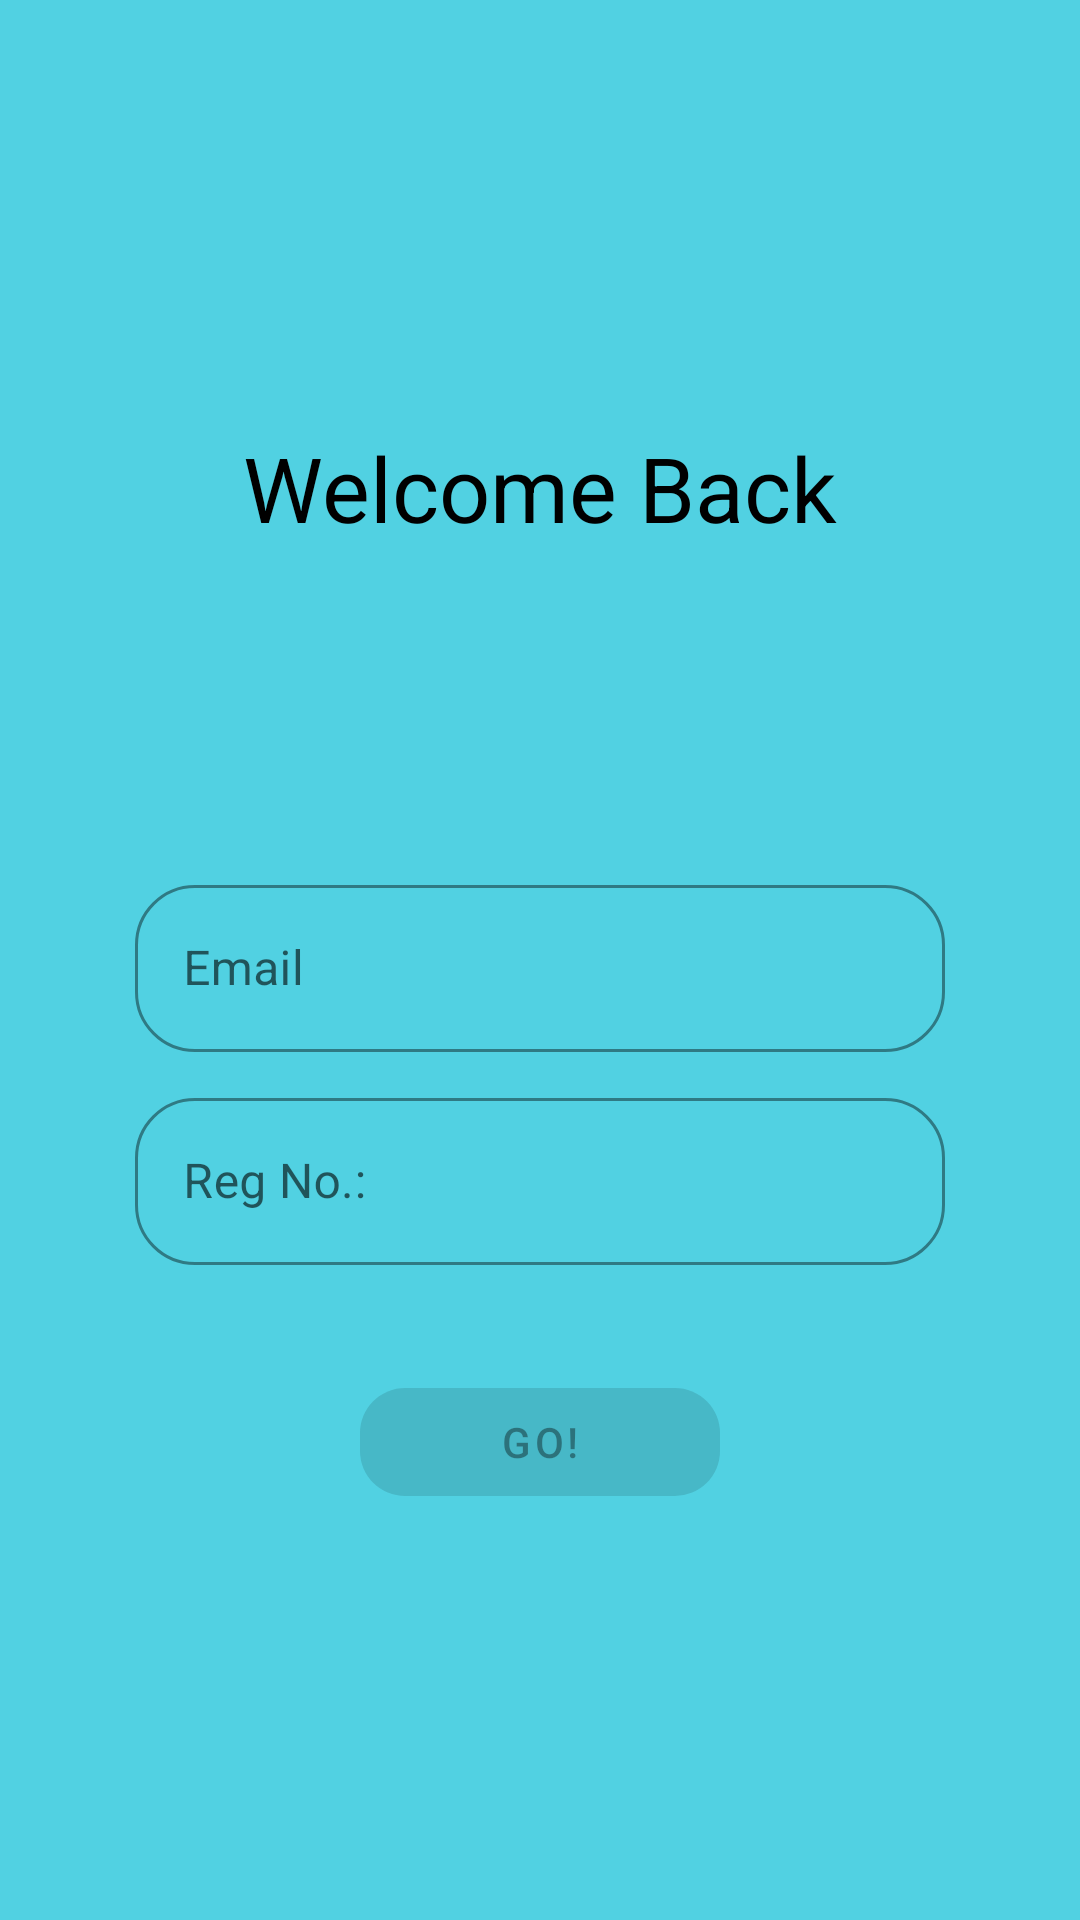

The Android layout XML behind this screen, and the referenced resources:
<!-- AndroidManifest.xml: application theme Theme.Maipady -->
<!-- res/layout/login_fragment.xml -->
<?xml version="1.0" encoding="utf-8"?>
<androidx.constraintlayout.widget.ConstraintLayout xmlns:android="http://schemas.android.com/apk/res/android"
    xmlns:tools="http://schemas.android.com/tools"
    android:layout_width="match_parent"
    android:layout_height="match_parent"
    xmlns:app="http://schemas.android.com/apk/res-auto"
    tools:context=".ui.authentication.login.Login"
    tools:ignore="HardcodedText"
    android:padding="40dp">

        <com.google.android.material.textview.MaterialTextView
            android:layout_width="wrap_content"
            android:layout_height="wrap_content"
            app:layout_constraintTop_toTopOf="parent"
            app:layout_constraintStart_toStartOf="parent"
            app:layout_constraintEnd_toEndOf="parent"
            app:layout_constraintBottom_toTopOf="@id/email_text_layout"
            android:text="Welcome Back"
            android:textSize="30sp"
            android:textColor="@color/black" />

        <com.google.android.material.textfield.TextInputLayout
            android:id="@+id/email_text_layout"
            android:layout_width="match_parent"
            android:layout_height="wrap_content"
            app:layout_constraintTop_toTopOf="parent"
            app:layout_constraintBottom_toBottomOf="parent"
            style="@style/Widget.MaterialComponents.TextInputLayout.OutlinedBox"
            app:boxCornerRadiusBottomEnd="20dp"
            app:boxCornerRadiusTopEnd="20dp"
            app:boxCornerRadiusTopStart="20dp"
            app:boxCornerRadiusBottomStart="20dp"
            app:boxStrokeColor="@color/colorPrimary"
            android:padding="5dp"
            android:hint="Email">
            <com.google.android.material.textfield.TextInputEditText
                android:id="@+id/email_text"
                android:layout_width="match_parent"
                android:layout_height="match_parent"
                android:inputType="textEmailAddress"/>
        </com.google.android.material.textfield.TextInputLayout>
        <com.google.android.material.textfield.TextInputLayout
            android:id="@+id/Reg_no_text_layout"
            android:layout_width="match_parent"
            android:layout_height="wrap_content"
            app:layout_constraintTop_toBottomOf="@id/email_text_layout"
            style="@style/Widget.MaterialComponents.TextInputLayout.OutlinedBox"
            app:boxCornerRadiusBottomEnd="20dp"
            app:boxCornerRadiusTopEnd="20dp"
            app:boxCornerRadiusTopStart="20dp"
            app:boxCornerRadiusBottomStart="20dp"
            app:boxStrokeColor="@color/colorPrimary"
            android:padding="5dp"
            android:hint="Reg No.:">
            <com.google.android.material.textfield.TextInputEditText
                android:id="@+id/reg_no_text"
                android:layout_width="match_parent"
                android:layout_height="match_parent"
                android:inputType="textCapCharacters"/>
        </com.google.android.material.textfield.TextInputLayout>

        <com.google.android.material.button.MaterialButton
            android:id="@+id/go_button"
            android:layout_width="0dp"
            android:layout_height="wrap_content"
            app:layout_constraintStart_toStartOf="parent"
            app:layout_constraintEnd_toEndOf="parent"
            app:layout_constraintTop_toBottomOf="@id/register_layout"
            android:layout_marginHorizontal="80dp"
            android:gravity="center"
            android:text="GO!"
            android:enabled="false"
            android:layout_marginTop="30dp"
            app:cornerRadius="15dp"/>

    <ProgressBar
        android:id="@+id/loading_user"
        android:layout_width="wrap_content"
        android:layout_height="wrap_content"
        app:layout_constraintEnd_toEndOf="parent"
        android:visibility="gone"
        app:layout_constraintStart_toStartOf="parent"
        android:layout_marginTop="30dp"
        app:layout_constraintTop_toBottomOf="@id/register_layout" />


    <androidx.constraintlayout.widget.ConstraintLayout
        android:id="@+id/register_layout"
        android:layout_width="match_parent"
        android:layout_height="wrap_content"
        app:layout_constraintTop_toBottomOf="@id/Reg_no_text_layout"
        android:visibility="gone">

        <com.google.android.material.textview.MaterialTextView
            android:id="@+id/text1"
            android:layout_width="match_parent"
            android:layout_height="wrap_content"
            app:layout_constraintTop_toTopOf="parent"
            android:text="Aww snap! it's your first time!"
            android:gravity="center"
            android:paddingTop="15dp"
            android:textSize="20sp"
            android:textStyle="italic"
            android:textColor="@color/colorAccent"/>

        <com.google.android.material.textview.MaterialTextView
            android:id="@+id/text2"
            android:layout_width="match_parent"
            android:layout_height="wrap_content"
            app:layout_constraintTop_toBottomOf="@id/text1"
            android:text="you have to register first!"
            android:gravity="center"
            android:textSize="20sp"
            android:textStyle="italic"
            android:textColor="@color/colorAccent"/>

        <com.google.android.material.button.MaterialButton
            android:id="@+id/pay_button"
            android:layout_width="0dp"
            android:layout_height="wrap_content"
            app:layout_constraintStart_toStartOf="parent"
            app:layout_constraintTop_toBottomOf="@id/text2"
            app:layout_constraintEnd_toEndOf="parent"
            android:layout_marginHorizontal="50dp"
            android:gravity="center"
            android:text="pay to proceed"
            android:layout_marginTop="20dp"
            app:cornerRadius="15dp"/>

    </androidx.constraintlayout.widget.ConstraintLayout>

</androidx.constraintlayout.widget.ConstraintLayout>
<!-- resources referenced by this layout -->
<resources>
  <color name="black">#FF000000</color>
  <color name="colorAccent">#FF6284</color>
  <color name="colorPrimary">#18BDD6</color>
  <style name="Theme.Maipady" parent="Theme.MaterialComponents.DayNight.DarkActionBar">
          
          
          
          
          <item name="colorPrimary">@color/colorPrimary</item>
          <item name="colorPrimaryDark">@color/colorPrimary</item>
          <item name="colorAccent">@color/colorAccent</item>
          <item name="android:windowBackground">@color/windowBackground</item>
          <item name="android:windowDrawsSystemBarBackgrounds">true</item>
          <item name="android:statusBarColor">@android:color/transparent</item>
      </style>
  <color name="windowBackground">#51D1E2</color>
</resources>
